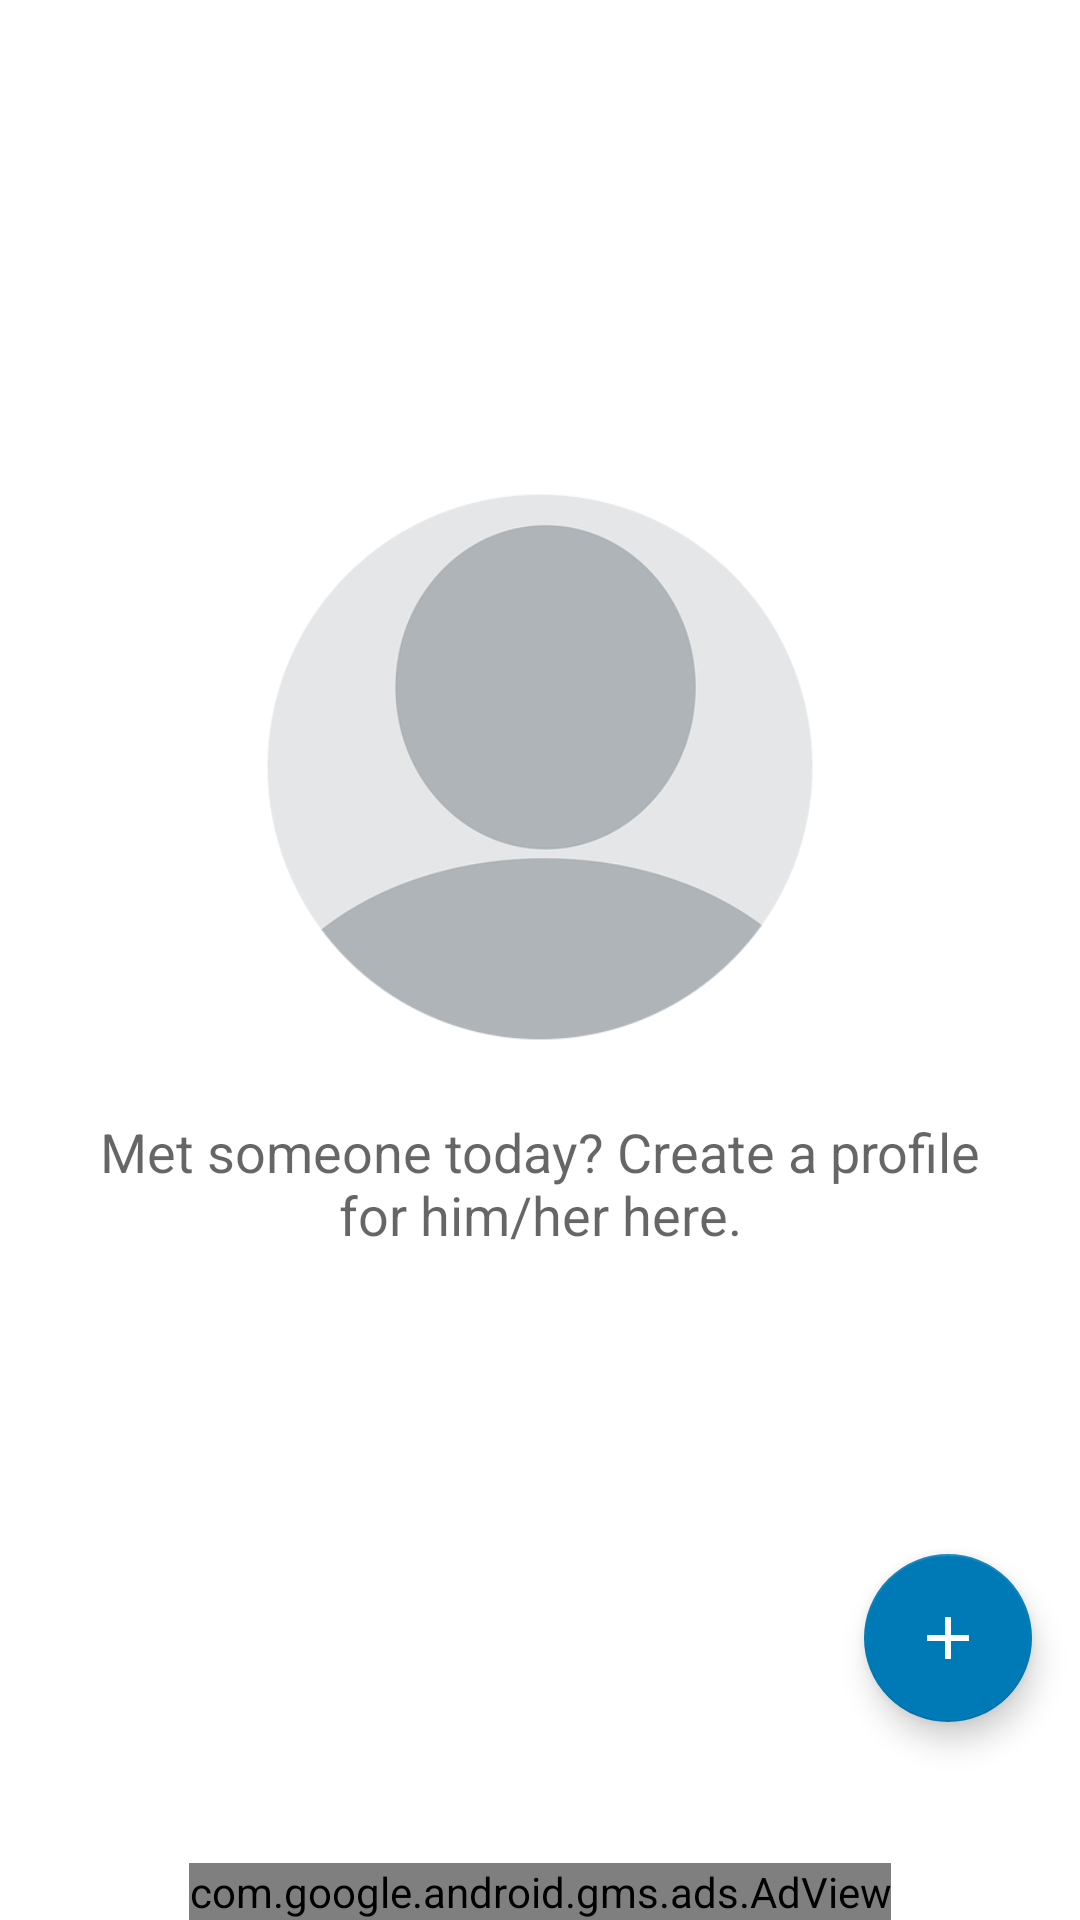

Produce the Android XML layout that renders to this screen, including the resource entries it uses.
<!-- AndroidManifest.xml: application theme AppTheme -->
<!-- res/layout/activity_list.xml -->
<?xml version="1.0" encoding="utf-8"?>
<androidx.drawerlayout.widget.DrawerLayout xmlns:android="http://schemas.android.com/apk/res/android"
    xmlns:ads="http://schemas.android.com/apk/res-auto"
    xmlns:app="http://schemas.android.com/apk/res-auto"
    xmlns:tools="http://schemas.android.com/tools"
    android:id="@+id/drawer_layout"
    android:layout_width="match_parent"
    android:layout_height="match_parent"
    android:fitsSystemWindows="true"
    tools:context="me.anky.connectid.connections.ConnectionsActivity">

    <androidx.coordinatorlayout.widget.CoordinatorLayout
        android:id="@+id/container"
        android:layout_width="match_parent"
        android:layout_height="match_parent">

        <RelativeLayout
            android:layout_width="match_parent"
            android:layout_height="match_parent">

            <LinearLayout
                android:id="@+id/empty_view"
                android:layout_width="match_parent"
                android:layout_height="match_parent"
                android:layout_above="@id/adView"
                android:layout_gravity="center"
                android:gravity="center"
                android:orientation="vertical"
                android:paddingStart="@dimen/margin_24dp"
                android:paddingEnd="@dimen/margin_24dp"
                android:paddingBottom="@dimen/margin_48dp">

                <ImageView
                    android:layout_width="@dimen/empty_view_image_size"
                    android:layout_height="@dimen/empty_view_image_size"
                    android:contentDescription="@string/image_for_no_connections"
                    android:src="@drawable/blank_profile_round" />

                <TextView
                    android:layout_width="wrap_content"
                    android:layout_height="wrap_content"
                    android:gravity="center"
                    android:paddingTop="@dimen/margin_16dp"
                    android:text="@string/empty_view_msg"
                    android:textAppearance="@style/TextAppearance.AppCompat.Medium" />

            </LinearLayout>

            <androidx.recyclerview.widget.RecyclerView
                android:id="@+id/connections_list_rv"
                android:layout_width="match_parent"
                android:layout_height="match_parent"
                android:layout_above="@id/adView"
                android:scrollbars="vertical"
                android:visibility="invisible" />

            <com.google.android.gms.ads.AdView
                android:id="@+id/adView"
                android:layout_width="wrap_content"
                android:layout_height="wrap_content"
                android:layout_alignParentBottom="true"
                android:layout_centerHorizontal="true"
                ads:adSize="BANNER"
                ads:adUnitId="@string/ad_unit_id_banner" />
        </RelativeLayout>

        <com.google.android.material.floatingactionbutton.FloatingActionButton
            android:id="@+id/fab"
            android:layout_width="wrap_content"
            android:layout_height="wrap_content"
            android:layout_marginStart="16dp"
            android:layout_marginEnd="16dp"
            android:layout_marginBottom="66dp"
            android:contentDescription="@string/title_add_new_connection"
            android:src="@drawable/ic_add"
            app:backgroundTint="@color/colorAccent"
            app:layout_anchor="@id/connections_list_rv"
            app:layout_anchorGravity="bottom|end"
            app:tint="@color/text_or_icons" />

    </androidx.coordinatorlayout.widget.CoordinatorLayout>

    <com.google.android.material.navigation.NavigationView
        android:id="@+id/navigation_view"
        android:layout_width="wrap_content"
        android:layout_height="match_parent"
        android:layout_gravity="start"
        app:menu="@menu/navigation_menu" />
</androidx.drawerlayout.widget.DrawerLayout>
<!-- resources referenced by this layout -->
<resources>
  <color name="colorAccent">#007ab6</color>
  <color name="text_or_icons">#FFFFFF</color>
  <dimen name="empty_view_image_size">200dp</dimen>
  <dimen name="margin_16dp">16dp</dimen>
  <dimen name="margin_24dp">24dp</dimen>
  <dimen name="margin_48dp">48dp</dimen>
  <!-- drawable blank_profile_round (drawable) -->
  <vector xmlns:android="http://schemas.android.com/apk/res/android"
      android:width="72dp"
      android:height="72dp"
      android:viewportWidth="24.0"
      android:viewportHeight="24.0"
      android:tint="?attr/colorControlNormal"> 
      <path
          android:fillColor="@android:color/white"
          android:pathData="M12,12c2.21,0 4,-1.79 4,-4s-1.79,-4 -4,-4 -4,1.79 -4,4 1.79,4 4,4zm0,2c-2.67,0 -8,1.34 -8,4v2h16v-2c0,-2.66 -5.33,-4 -8,-4z"/>
  </vector>
  <!-- drawable ic_add (drawable) -->
  <vector xmlns:android="http://schemas.android.com/apk/res/android"
      android:width="24dp"
      android:height="24dp"
      android:viewportWidth="24.0"
      android:viewportHeight="24.0"
      android:tint="?attr/colorOnSecondary"> 
      <path
          android:fillColor="@android:color/white"
          android:pathData="M19,13h-6v6h-2v-6H5v-2h6V5h2v6h6v2z"/>
  </vector>
  <string name="ad_unit_id_banner">ca-app-pub-5943597081127232/3001666575</string>
  <string name="empty_view_msg">Met someone today? Create a profile for him/her here.</string>
  <string name="image_for_no_connections">image shown when there is no connections</string>
  <string name="title_add_new_connection">Add new profile</string>
      // Menu items
  <style name="AppTheme" parent="Theme.MaterialComponents.Light.DarkActionBar">
          
          <item name="colorPrimary">@color/colorPrimary</item>
          <item name="colorPrimaryDark">@color/colorPrimaryDark</item>
          <item name="colorAccent">@color/colorAccent</item>
          <item name="colorSecondary">@color/colorAccent</item>
          <item name="android:statusBarColor">@color/colorPrimaryDark</item>
          <item name="actionBarStyle">@style/AppActionBar</item>
          <item name="actionMenuTextColor">@android:color/white</item>
      </style>
  <color name="colorPrimary">#1193d2</color>
  <color name="colorPrimaryDark">#007ab6</color>
  <style name="AppActionBar" parent="Widget.AppCompat.ActionBar.Solid">
          <item name="background">@color/colorPrimary</item>
          <item name="titleTextStyle">@style/AppActionBarTitle</item>
      </style>
  <style name="AppActionBarTitle" parent="TextAppearance.AppCompat.Widget.ActionBar.Title">
          <item name="android:textColor">@android:color/white</item>
      </style>
</resources>
